Photos from the image-classification dataset "data" in the GitHub repository kuraryu405/ai-bread. Its 6 classes are: baguette, bread, campagne, danish, roll, twist.

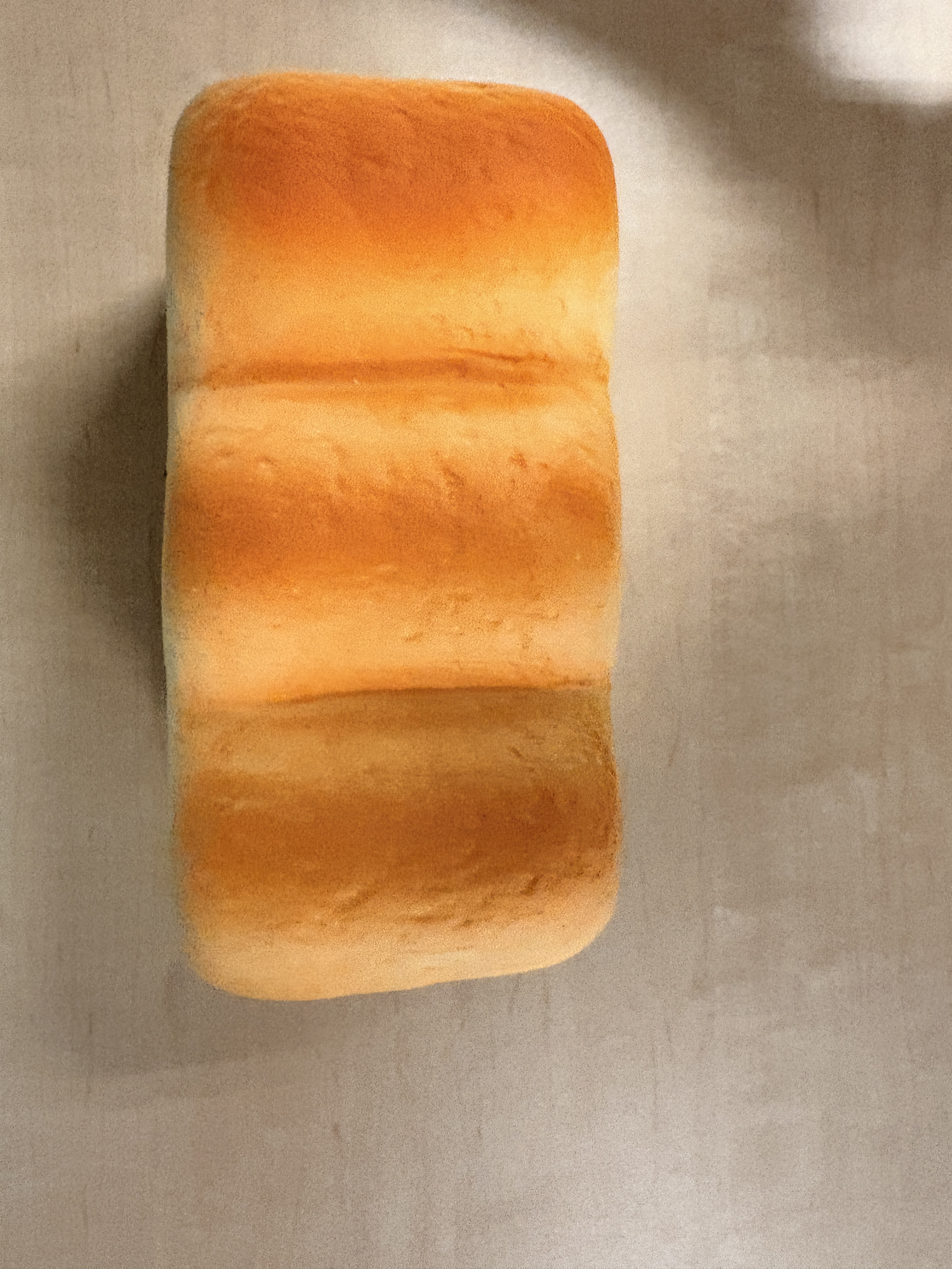
Label: bread

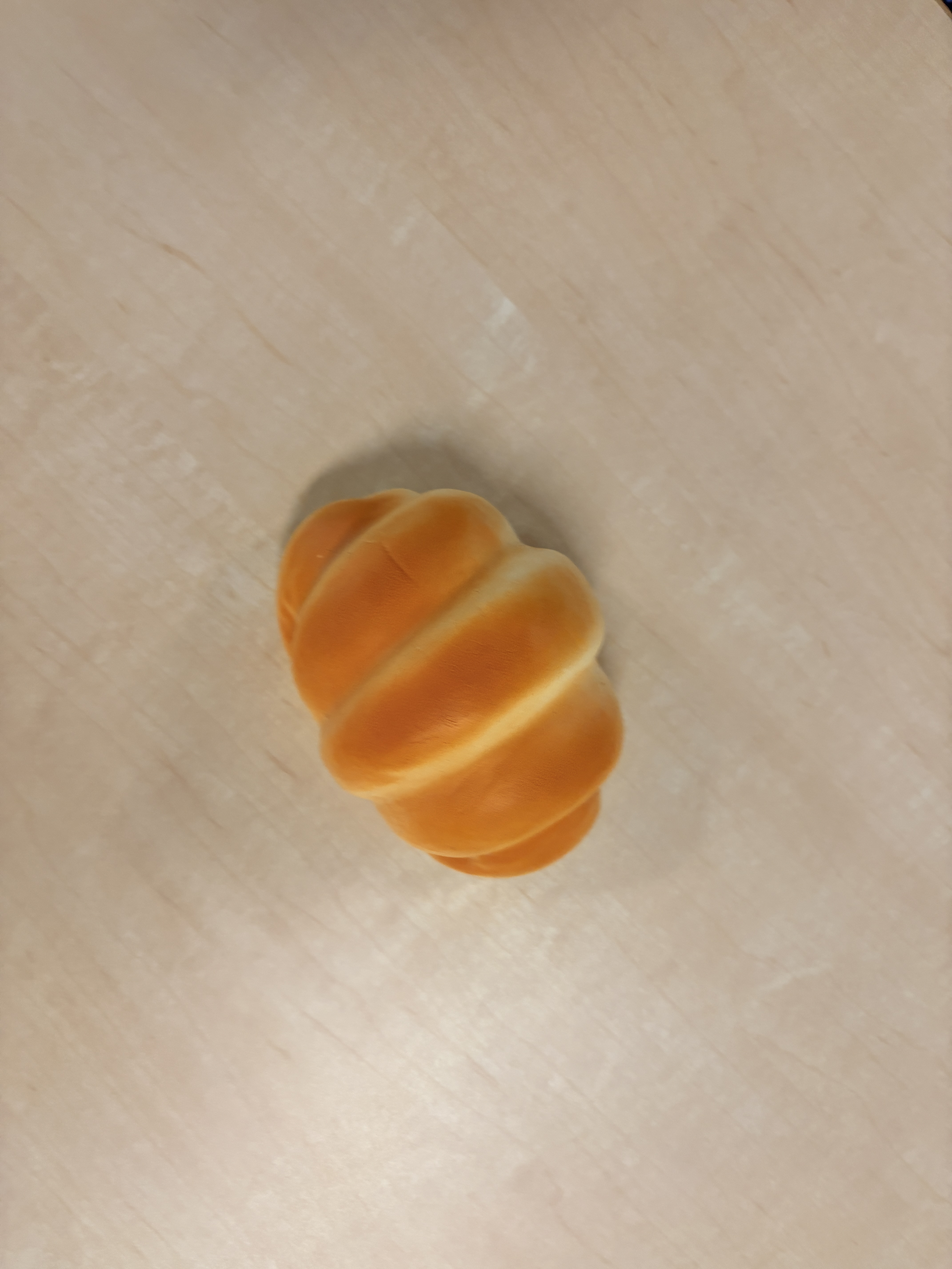
Label: roll

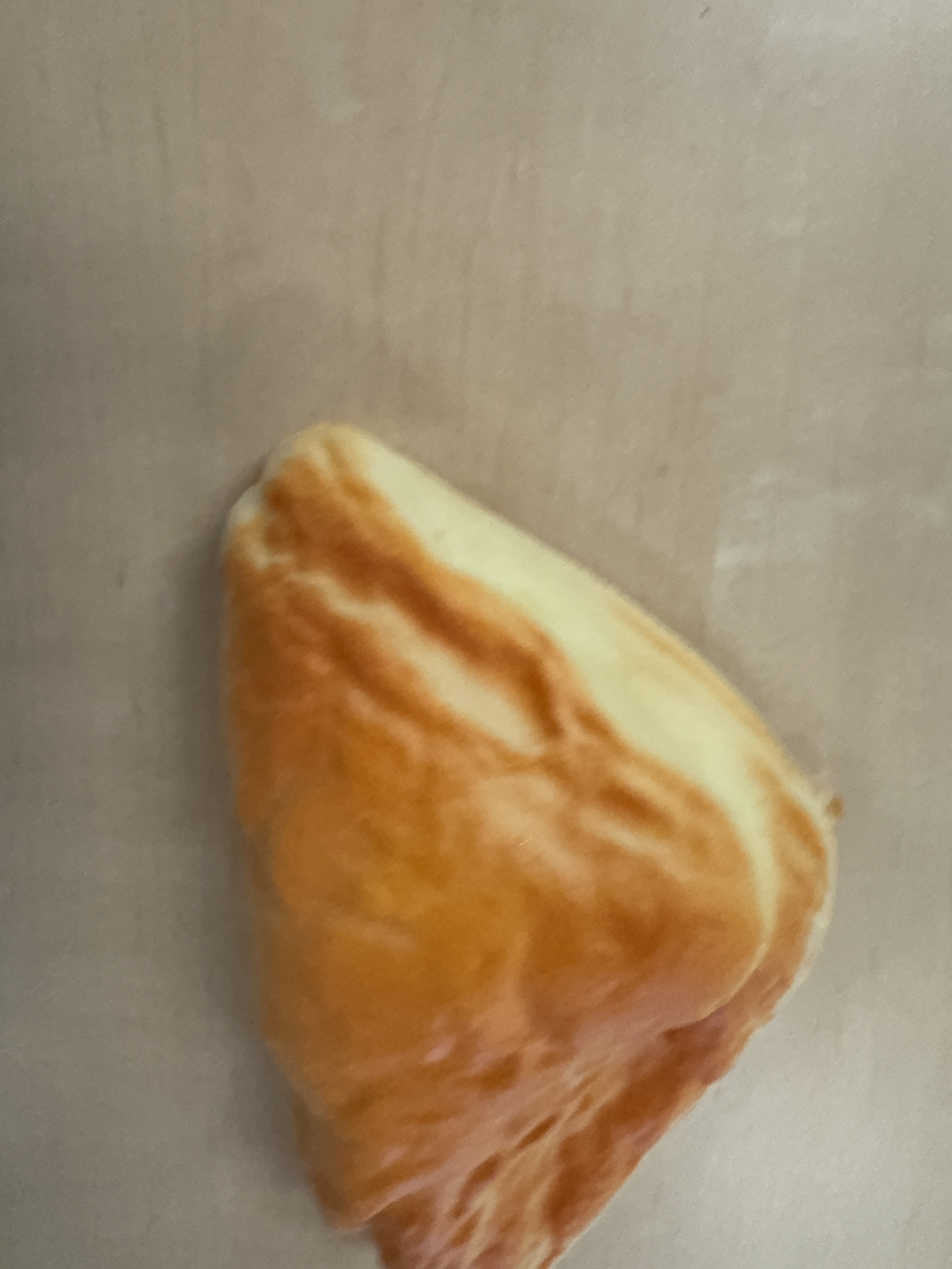
Label: danish

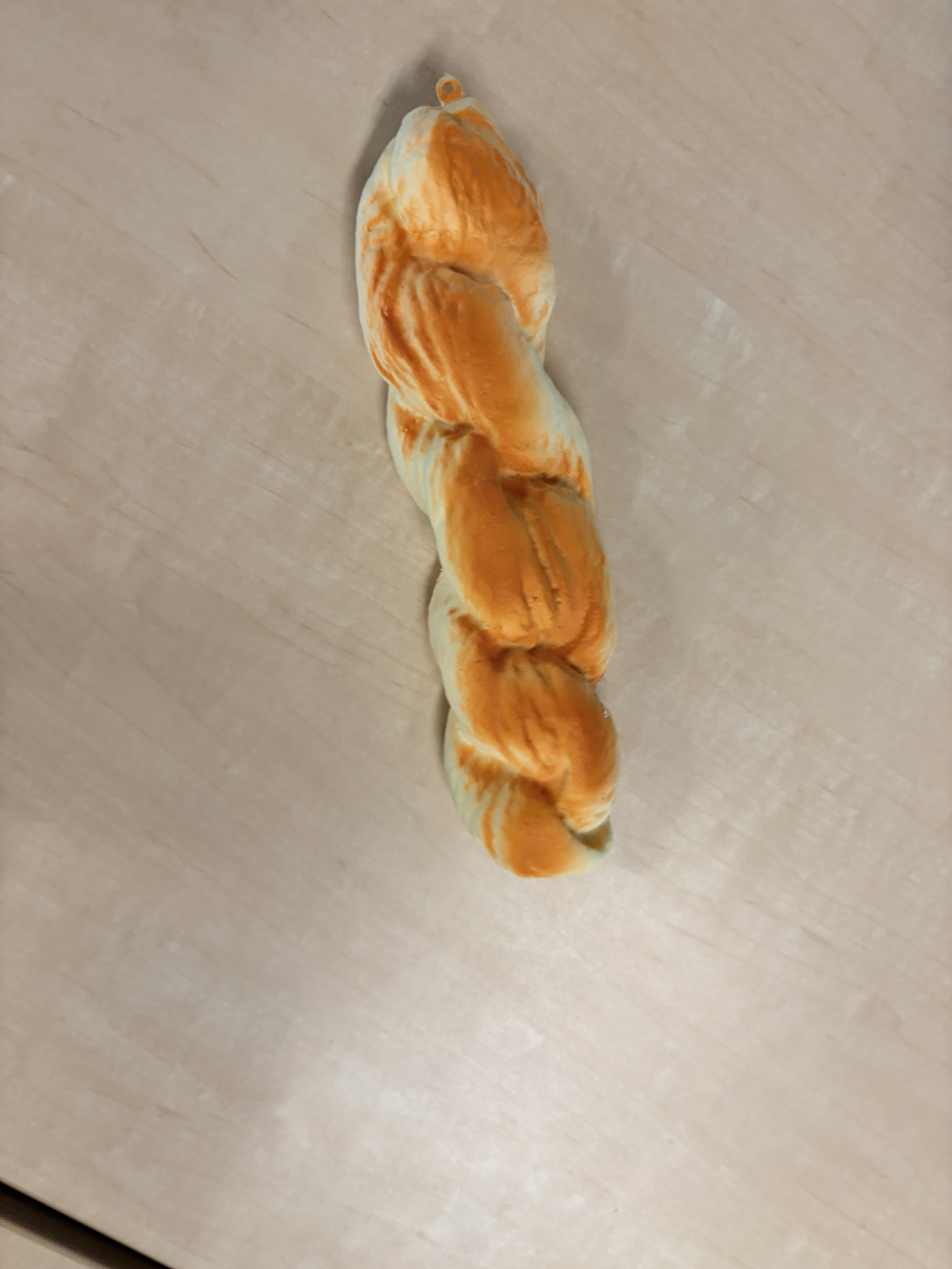
Label: twist

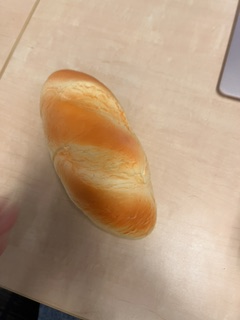
Label: baguette

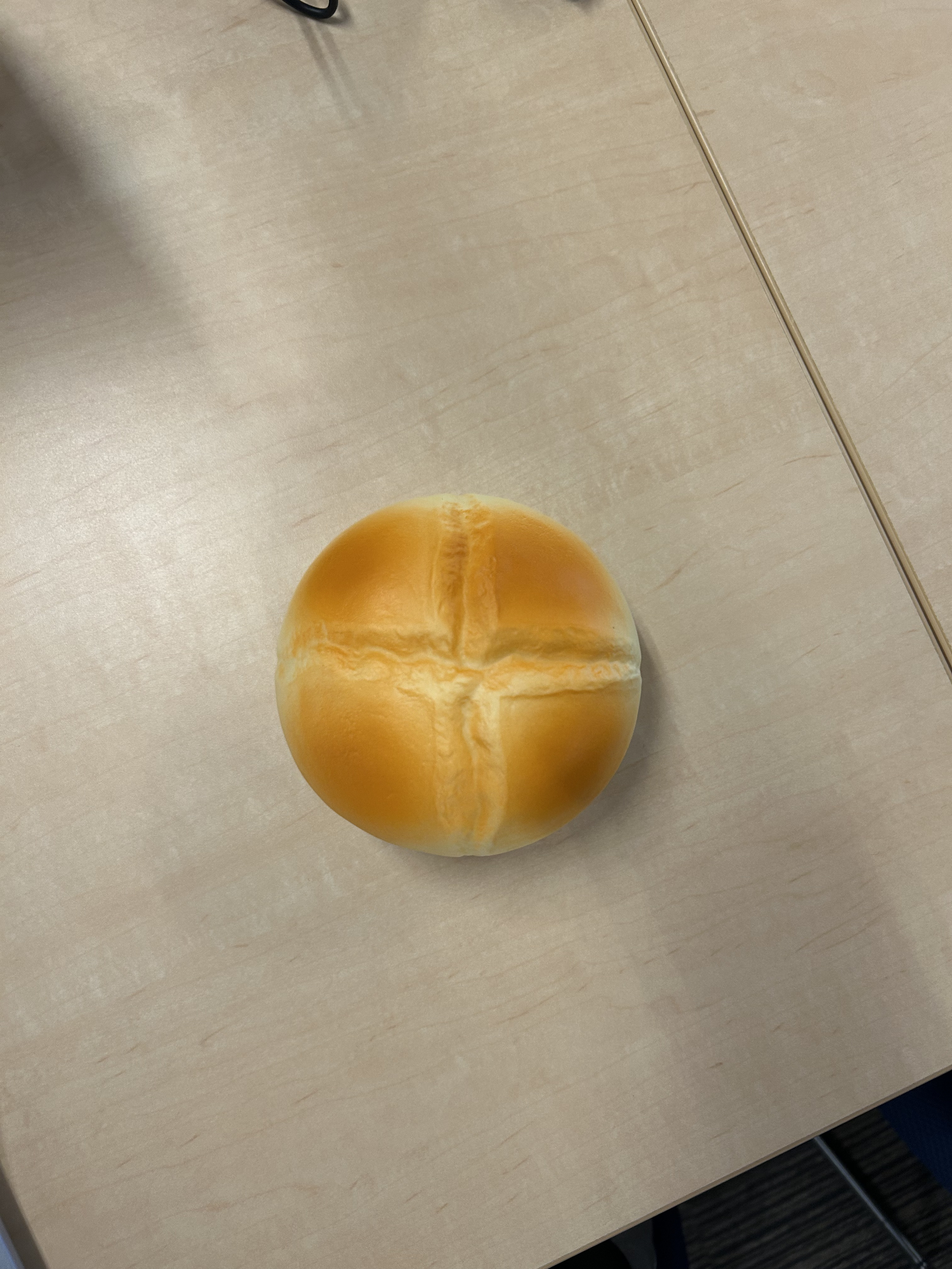
Label: campagne
